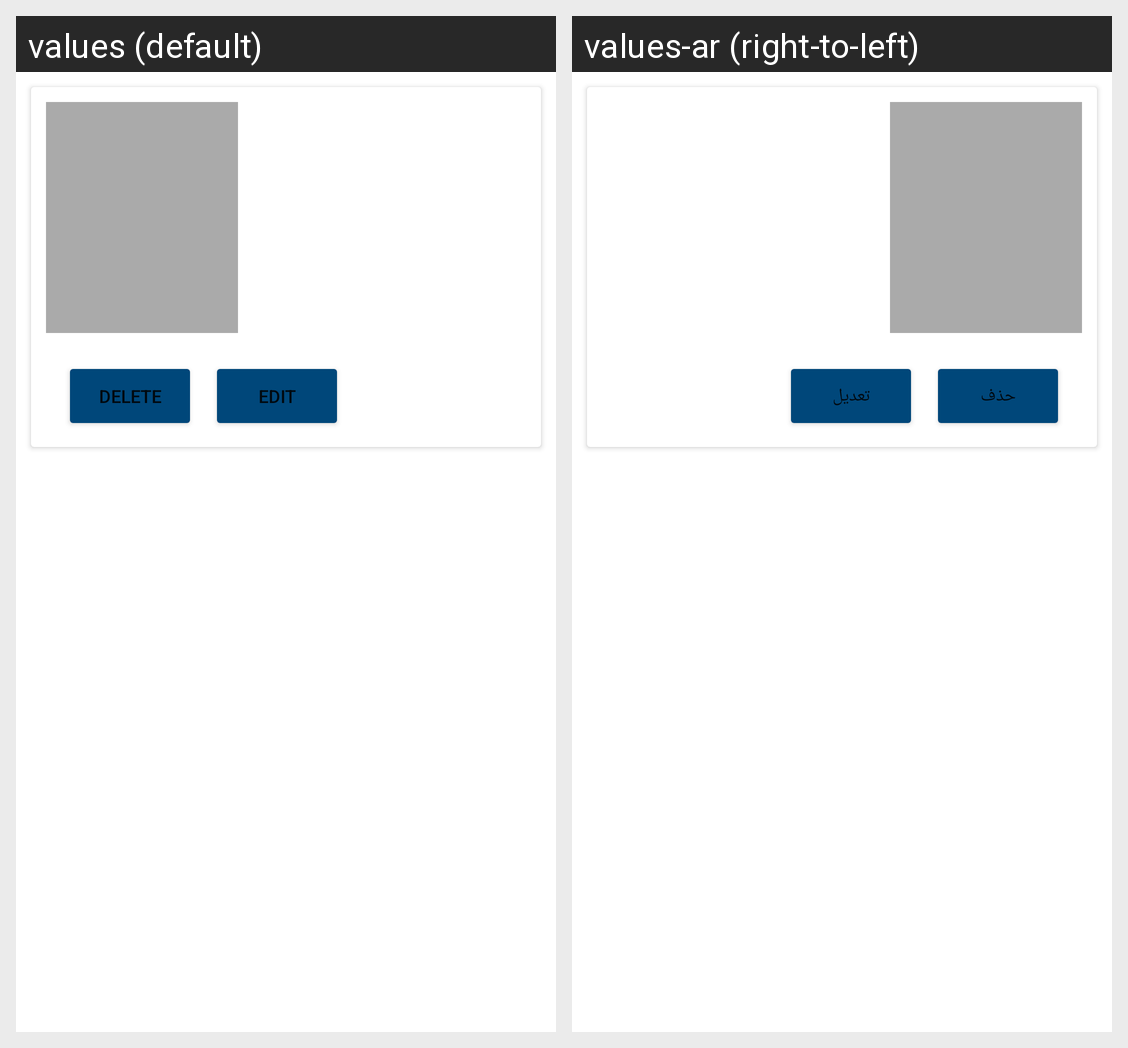

Translations of the strings shown on this Android screen, per locale in the grid:
Android screen res/layout/my_products_list_item.xml rendered under 2 locales, left to right: values (default), values-ar (right-to-left). Device: Nexus 5 (rendered at 1080×1920; each locale shown at half size, 540×960, under a caption strip naming it); theme Theme.TeqelMasr.
Strings drawn on this screen, with the default value and each locale's value (text and hints the layout hard-codes, and strings that could not be matched under every locale, appear in the picture but are not listed):

delete
  values: Delete
  values-ar: حذف

edit
  values: Edit
  values-ar: تعديل
